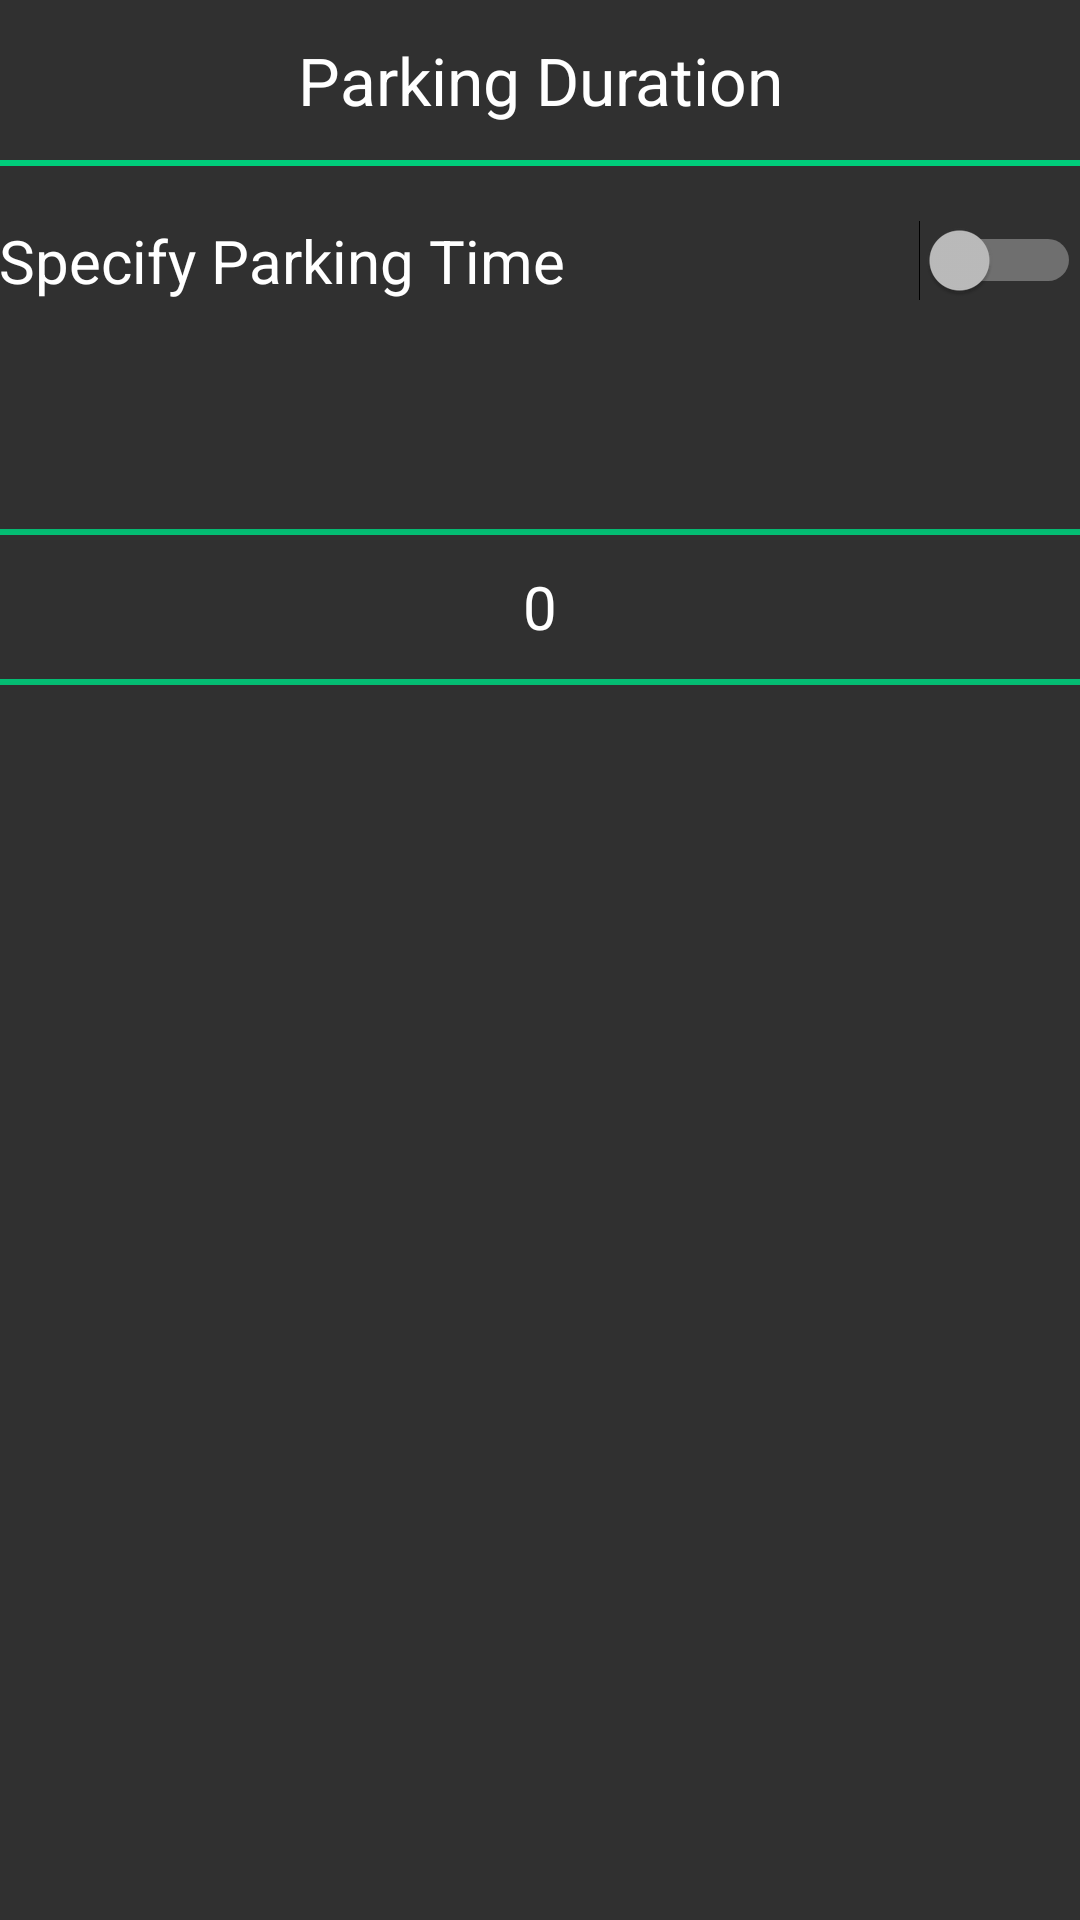

This screen was rendered from an Android layout file. Write that file and the resources it references.
<!-- AndroidManifest.xml: application theme AppTheme -->
<!-- res/layout/dialog_park_time_select.xml -->
<?xml version="1.0" encoding="utf-8"?>
<LinearLayout xmlns:android="http://schemas.android.com/apk/res/android"
    android:orientation="vertical"
    android:layout_width="match_parent"
    android:layout_height="match_parent">

    <TextView
        android:paddingTop="12dp"
        android:paddingBottom="12dp"
        android:layout_width="match_parent"
        android:layout_height="wrap_content"
        android:textSize="22sp"
        android:text="Parking Duration"
        android:gravity="center" />

    <TextView
        android:layout_width="match_parent"
        android:layout_height="2dp"
        android:background="@color/colorAccent"/>

    <Switch
        android:text="Specify Parking Time"
        android:textSize="20sp"
        android:paddingLeft="@dimen/activity_horizontal_margin"
        android:paddingRight="@dimen/activity_horizontal_margin"
        android:layout_marginTop="18dp"
        android:layout_marginBottom="12dp"
        android:layout_width="match_parent"
        android:layout_height="wrap_content"
        android:id="@+id/switchSpecifyParkingTime" />

    <FrameLayout
        android:layout_width="match_parent"
        android:layout_height="wrap_content"
        android:paddingLeft="@dimen/activity_horizontal_margin"
        android:paddingRight="@dimen/activity_horizontal_margin">

        <NumberPicker
            android:theme="@style/NumberPickerText"
            android:layout_width="match_parent"
            android:layout_height="wrap_content"
            android:layout_gravity="center"
            android:id="@+id/numberPicker" />

    </FrameLayout>

</LinearLayout>
<!-- resources referenced by this layout -->
<resources>
  <color name="colorAccent">#00cc7a</color>
  <style name="NumberPickerText">
          <item name="android:textSize">20sp</item>
      </style>
  <style name="AppTheme" parent="Theme.AppCompat">
          
          <item name="colorPrimary">@color/colorPrimary</item>
          <item name="colorPrimaryDark">@color/colorPrimaryDark</item>
          <item name="colorAccent">@color/colorAccent</item>
  
          <item name="android:textColorPrimary">#ffffff</item>
          <item name="android:textViewStyle">@style/MyTextViewStyle</item>
  
          <item name="colorControlNormal">@color/colorAccent</item>
          <item name="colorControlActivated">@color/colorAccent</item>
          <item name="colorControlHighlight">@color/colorAccent</item>
      </style>
  <color name="colorPrimary">#01132f</color>
  <color name="colorPrimaryDark">#000</color>
  <style name="MyTextViewStyle" parent="android:Widget.TextView">
          <item name="android:textColor">#ffffff</item>
      </style>
</resources>
